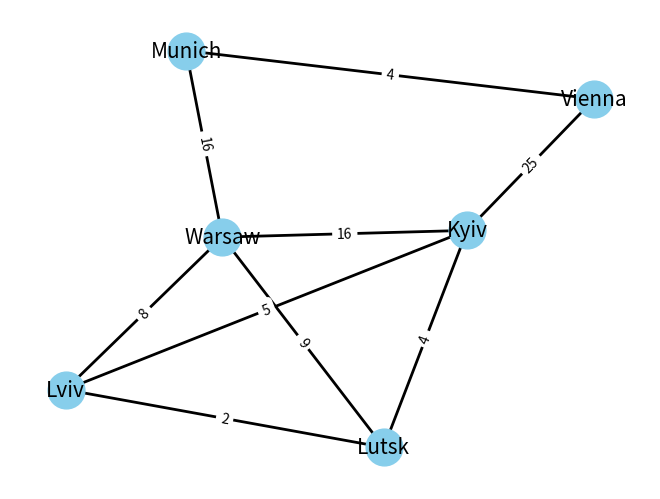

Write Python code to recreate this figure.
"""This module implement Dijkstra's algorithm"""

import networkx as nx
import matplotlib.pyplot as plt


G = nx.Graph()

# Travel Graph creation with the edges weight (travel time)
G.add_edge("Kyiv", "Lutsk", weight=4)
G.add_edge("Kyiv", "Lviv", weight=5)
G.add_edge("Kyiv", "Warsaw", weight=16)
G.add_edge("Kyiv", "Vienna", weight=25)
G.add_edge("Lutsk", "Lviv", weight=2)
G.add_edge("Lutsk", "Warsaw", weight=9)
G.add_edge("Lviv", "Warsaw", weight=8)
G.add_edge("Vienna", "Munich", weight=4)
G.add_edge("Munich", "Warsaw", weight=16)


# Visualise travel graph
pos = nx.spring_layout(G, seed=42)
nx.draw(
    G, pos, with_labels=True, node_size=700, node_color="skyblue", font_size=15, width=2
)
labels = nx.get_edge_attributes(G, "weight")
nx.draw_networkx_edge_labels(G, pos, edge_labels=labels)

plt.show()

# Find the shortest pathes between all cities
shortest_paths = {}
for start_node in G.nodes():
    shortest_paths[start_node] = {}
    for end_node in G.nodes():
        if start_node != end_node:
            shortest_paths[start_node][end_node] = nx.dijkstra_path_length(
                G, start_node, end_node
            )

print(shortest_paths)
